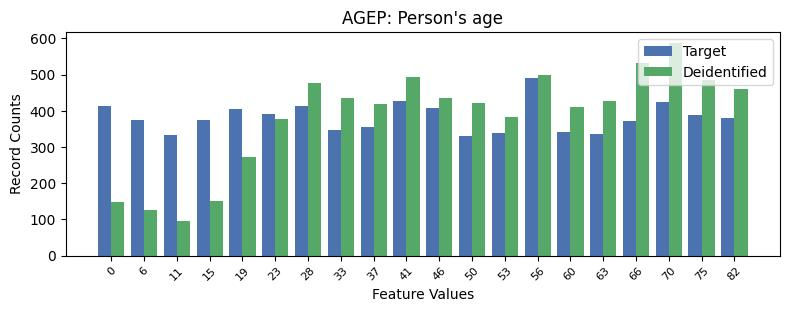

The file beside this chart, header and first rows:
, AGEP, count_target, count_deidentified
0, 13, 490, 498
1, 9, 426, 492
2, 17, 424, 588
3, 6, 414, 477
4, 0, 413, 148
5, 10, 408, 436
6, 4, 404, 272
7, 5, 390, 378
8, 18, 387, 485
9, 19, 379, 459
10, 1, 375, 125
11, 3, 374, 151
12, 16, 372, 532
13, 8, 355, 419
14, 7, 346, 436
15, 14, 342, 410
16, 12, 339, 383
17, 15, 335, 428
18, 2, 332, 95
19, 11, 329, 422
